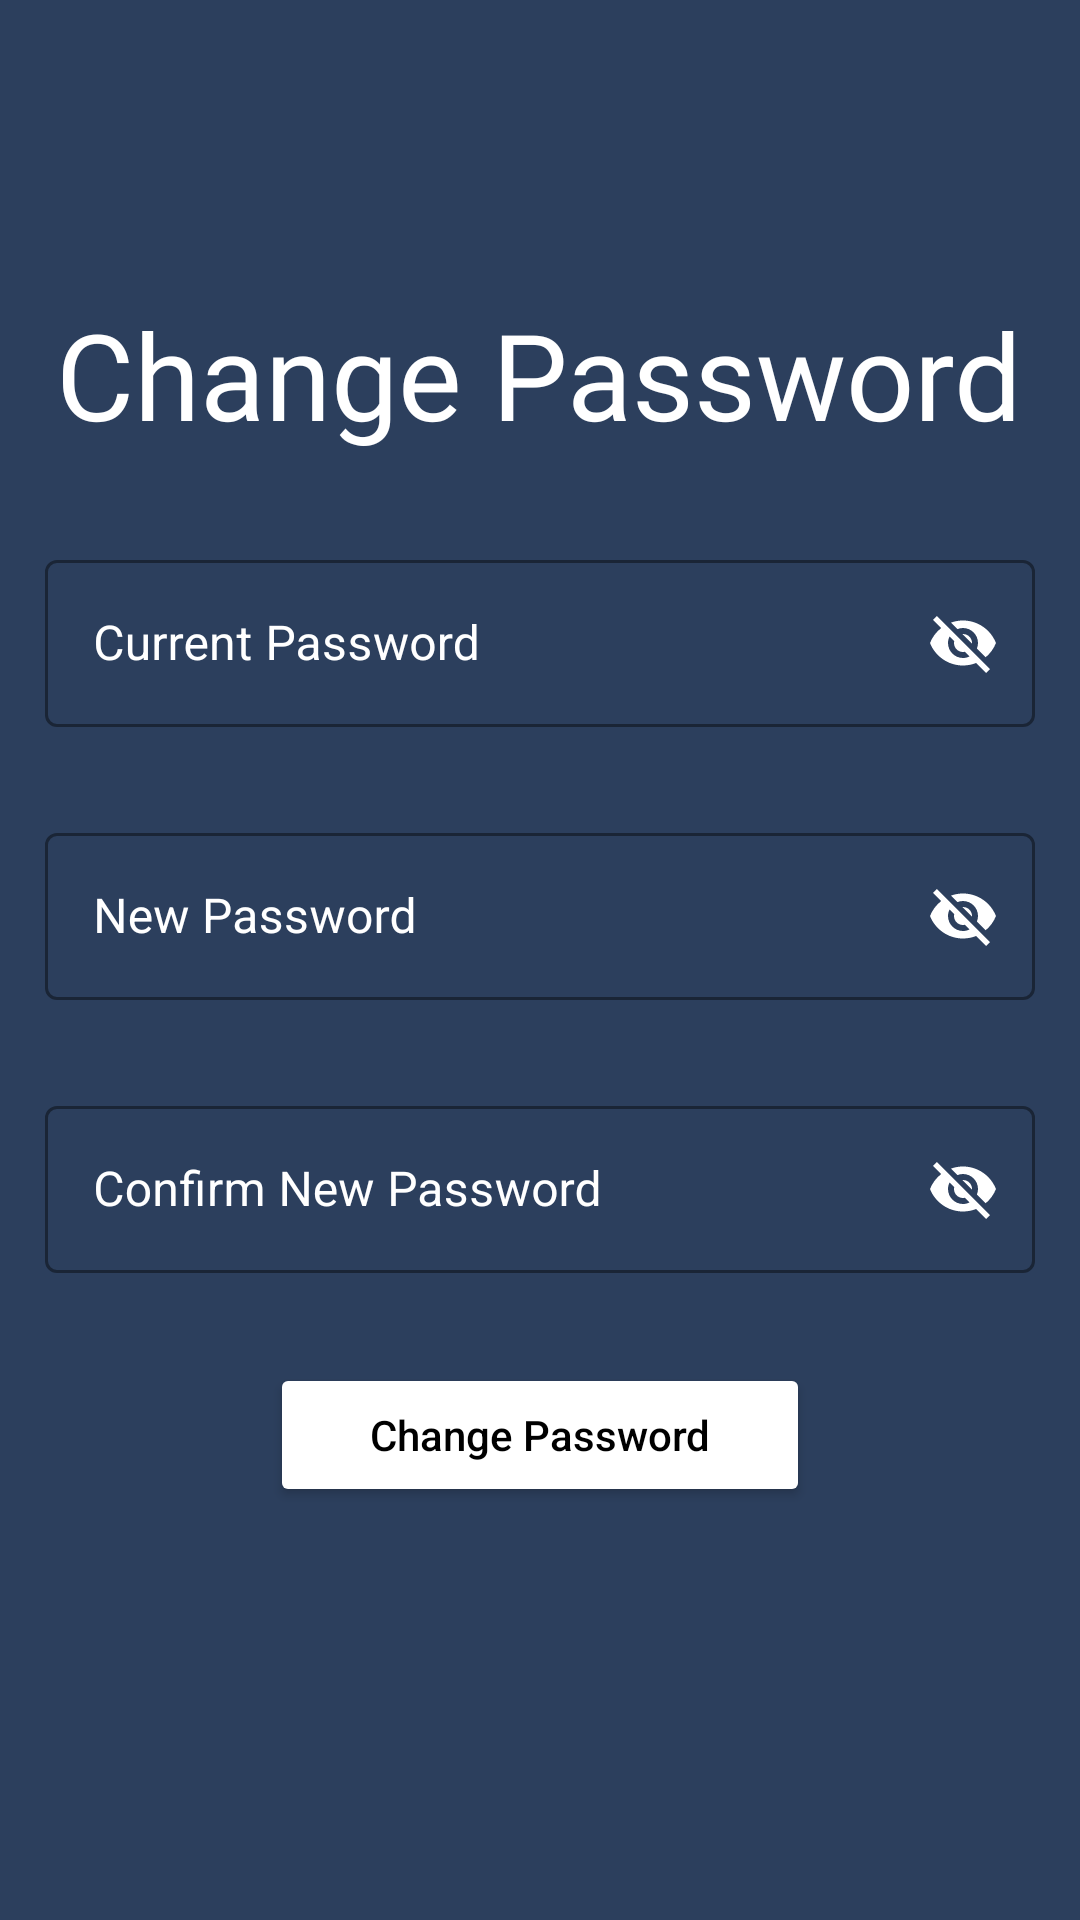

Write the Android layout XML for this screen, with the resource values it uses.
<!-- AndroidManifest.xml: application theme Theme.CommunityApp -->
<!-- res/layout/fragment_change_password.xml -->
<?xml version="1.0" encoding="utf-8"?>
<LinearLayout xmlns:android="http://schemas.android.com/apk/res/android"
    xmlns:app="http://schemas.android.com/apk/res-auto"
    xmlns:tools="http://schemas.android.com/tools"
    android:layout_width="match_parent"
    android:layout_height="match_parent"
    android:background="@color/bg1"
    android:gravity="center"
    android:orientation="vertical"
    android:padding="15dp"
    tools:context=".my_account.ChangePasswordFragment">

    <TextView
        android:layout_width="wrap_content"
        android:layout_height="wrap_content"
        android:layout_marginTop="-40dp"
        android:fontFamily="@font/allerta"
        android:text="Change Password"
        android:textColor="@color/white"
        android:textSize="40sp" />

    <com.google.android.material.textfield.TextInputLayout
        android:id="@+id/etCurrentPassword"
        style="@style/Widget.MaterialComponents.TextInputLayout.OutlinedBox"
        android:layout_width="match_parent"
        android:layout_height="wrap_content"
        android:layout_marginTop="30dp"
        android:textColorHint="@color/white"
        app:boxStrokeColor="@color/white"
        app:hintTextColor="@color/white"
        app:passwordToggleEnabled="true"
        app:passwordToggleTint="@color/white">

        <com.google.android.material.textfield.TextInputEditText
            android:layout_width="match_parent"
            android:layout_height="match_parent"
            android:hint="Current Password"
            android:textColor="@color/white" />
    </com.google.android.material.textfield.TextInputLayout>

    <com.google.android.material.textfield.TextInputLayout
        android:id="@+id/etNewPassword"
        style="@style/Widget.MaterialComponents.TextInputLayout.OutlinedBox"
        android:layout_width="match_parent"
        android:layout_height="wrap_content"
        android:layout_marginTop="30dp"
        android:textColorHint="@color/white"
        app:boxStrokeColor="@color/white"
        app:hintTextColor="@color/white"
        app:passwordToggleEnabled="true"
        app:passwordToggleTint="@color/white">

        <com.google.android.material.textfield.TextInputEditText
            android:layout_width="match_parent"
            android:layout_height="match_parent"
            android:hint="New Password"
            android:textColor="@color/white" />
    </com.google.android.material.textfield.TextInputLayout>

    <com.google.android.material.textfield.TextInputLayout
        android:id="@+id/etConfirmNewPassword"
        style="@style/Widget.MaterialComponents.TextInputLayout.OutlinedBox"
        android:layout_width="match_parent"
        android:layout_height="wrap_content"
        android:layout_marginTop="30dp"
        android:textColorHint="@color/white"
        app:boxStrokeColor="@color/white"
        app:hintTextColor="@color/white"
        app:passwordToggleEnabled="true"
        app:passwordToggleTint="@color/white">

        <com.google.android.material.textfield.TextInputEditText
            android:layout_width="match_parent"
            android:layout_height="match_parent"
            android:hint="Confirm New Password"
            android:textColor="@color/white" />
    </com.google.android.material.textfield.TextInputLayout>

    <Button
        android:id="@+id/btnChangePassword"
        android:layout_width="180dp"
        android:layout_height="wrap_content"
        android:layout_marginTop="30dp"
        android:backgroundTint="@color/white"
        android:text="Change Password"
        android:textAllCaps="false"
        android:textColor="@color/black" />

</LinearLayout>
<!-- resources referenced by this layout -->
<resources>
  <color name="bg1">#2c3f5d</color>
  <color name="black">#FF000000</color>
  <color name="white">#FFFFFFFF</color>
  <style name="Theme.CommunityApp" parent="Theme.MaterialComponents.DayNight.NoActionBar">
          
          <item name="colorPrimary">@color/purple_500</item>
          <item name="colorPrimaryVariant">@color/purple_700</item>
          <item name="colorOnPrimary">@color/white</item>
          
          <item name="colorSecondary">@color/teal_200</item>
          <item name="colorSecondaryVariant">@color/teal_700</item>
          <item name="colorOnSecondary">@color/black</item>
          
          <item name="android:statusBarColor" tools:targetApi="l">?attr/colorPrimaryVariant</item>
          
      </style>
  <color name="purple_500">#FF6200EE</color>
  <color name="purple_700">#FF3700B3</color>
  <color name="teal_200">#FF03DAC5</color>
  <color name="teal_700">#FF018786</color>
</resources>
